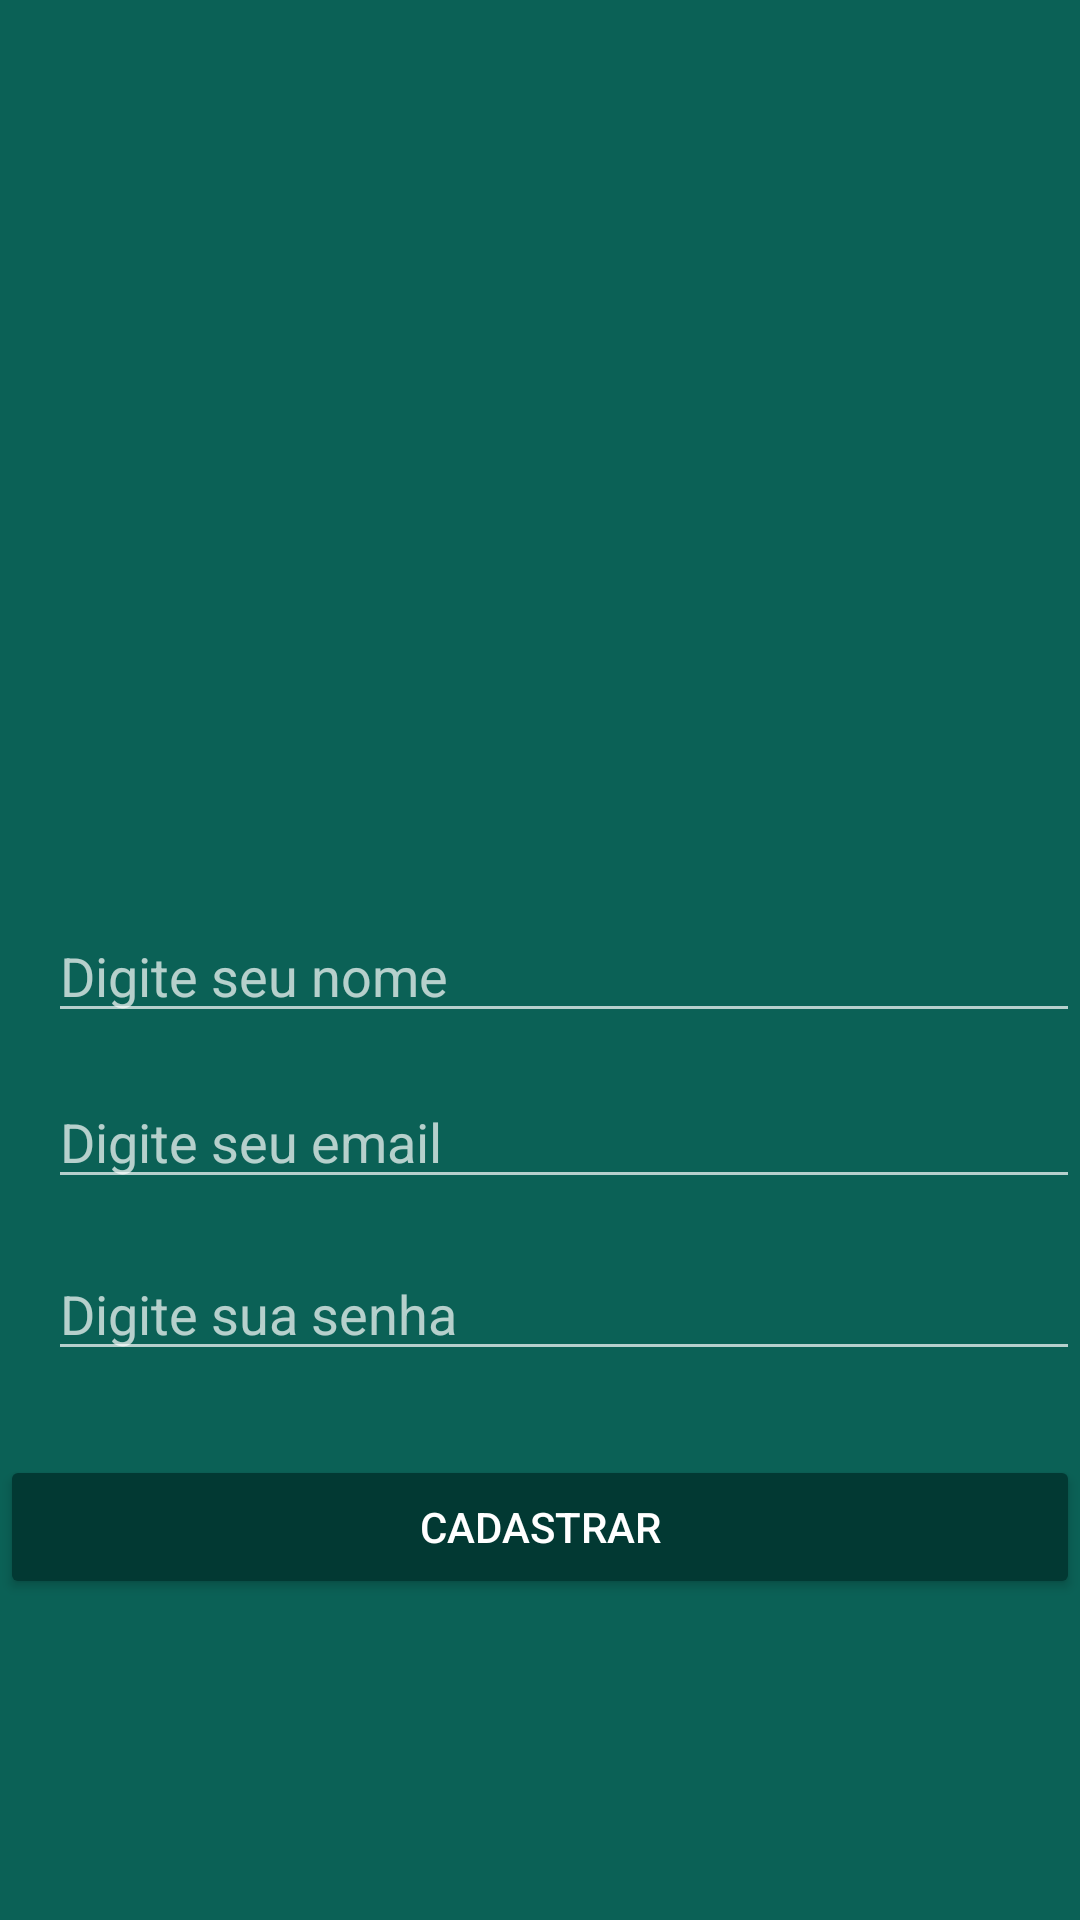

Write the Android layout XML for this screen, with the resource values it uses.
<!-- AndroidManifest.xml: application theme WhatsAppTheme -->
<!-- res/layout/activity_cadastro_usuario.xml -->
<?xml version="1.0" encoding="utf-8"?>
<RelativeLayout xmlns:android="http://schemas.android.com/apk/res/android"
    xmlns:app="http://schemas.android.com/apk/res-auto"
    xmlns:tools="http://schemas.android.com/tools"
    android:layout_width="match_parent"
    android:layout_height="match_parent"
    android:background="@color/colorPrimary"
    android:gravity="center_vertical|center_horizontal"
    tools:context="toppeiradasgalaxias.androidstudio.com.whatsapp.activity.CadastroUsuarioActivity">


    <ImageView
        android:id="@+id/imageView2"
        android:layout_width="150dp"
        android:layout_height="113dp"
        android:layout_alignParentTop="true"
        android:layout_centerHorizontal="true"
        android:layout_marginTop="41dp"
        app:srcCompat="@drawable/usuario" />

    <EditText
        android:id="@+id/edit_nome"
        android:layout_width="@dimen/edit_largura"
        android:layout_height="wrap_content"
        android:layout_alignParentLeft="true"
        android:layout_alignParentStart="true"
        android:layout_below="@+id/imageView2"
        android:layout_marginLeft="16dp"
        android:layout_marginStart="16dp"
        android:layout_marginTop="42dp"
        android:ems="10"
        android:hint="Digite seu nome"
        android:inputType="textPersonName" />

    <EditText
        android:id="@+id/edit_email"
        android:layout_width="@dimen/edit_largura"
        android:layout_height="wrap_content"
        android:layout_alignLeft="@+id/edit_nome"
        android:layout_alignStart="@+id/edit_nome"
        android:layout_below="@+id/edit_nome"
        android:layout_marginTop="14dp"
        android:ems="10"
        android:hint="Digite seu email"
        android:inputType="textEmailAddress" />

    <EditText
        android:id="@+id/edit_senha"
        android:layout_width="@dimen/edit_largura"
        android:layout_height="wrap_content"
        android:layout_alignLeft="@+id/edit_email"
        android:layout_alignStart="@+id/edit_email"
        android:layout_below="@+id/edit_email"
        android:layout_marginTop="16dp"
        android:ems="10"
        android:hint="Digite sua senha"
        android:inputType="textPassword" />

    <Button
        android:id="@+id/button_cadastrar"
        android:layout_width="@dimen/edit_largura"
        android:layout_height="wrap_content"
        android:layout_below="@+id/edit_senha"
        android:layout_centerHorizontal="true"
        android:layout_marginTop="28dp"
        android:text="@string/botao_cadastar"
        android:theme="@style/botaoPadrao"/>
</RelativeLayout>
<!-- resources referenced by this layout -->
<resources>
  <color name="colorPrimary">#0b6156</color>
  <dimen name="edit_largura">390dp</dimen>
  <string name="botao_cadastar">Cadastrar</string>
  <style name="botaoPadrao" parent="Theme.AppCompat.Light">
          <item name="colorButtonNormal">@color/colorPrimaryDarker</item>
          <item name="colorControlHighlight">@color/colorPrimary</item>
          <item name="android:textColor">@color/textColorPrimary</item>
      </style>
  <style name="WhatsAppTheme" parent="Theme.AppCompat.NoActionBar">
          
          
          <item name="colorPrimaryDark">@color/colorPrimaryDark</item>
          <item name="colorPrimary">@color/colorPrimary</item>
          <item name="android:windowBackground">@color/textColorPrimary</item>
          
      </style>
  <color name="colorPrimaryDarker">#023933</color>
  <color name="textColorPrimary">#ffffff</color>
  <color name="colorPrimaryDark">#0a5048</color>
</resources>
